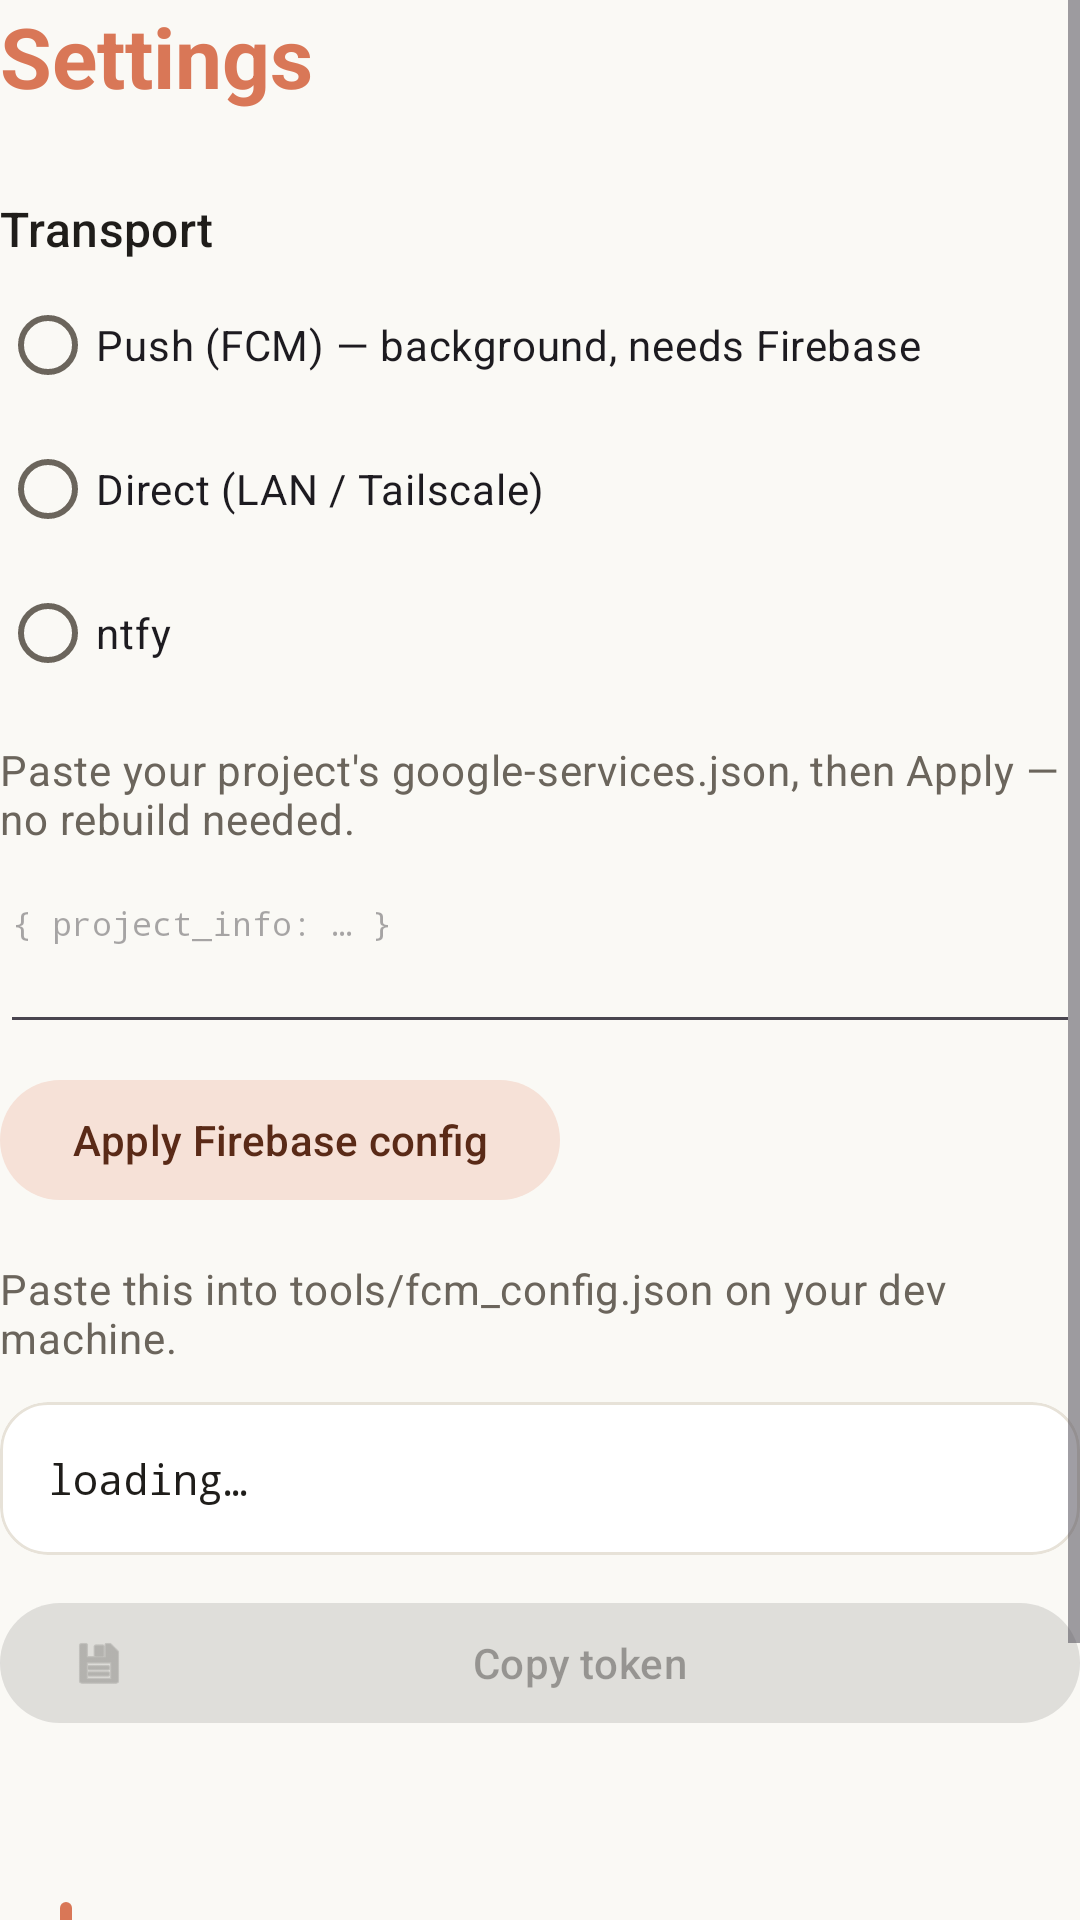

Android layout source for this screen:
<!-- AndroidManifest.xml: application theme Theme.WatchOut -->
<!-- res/layout/activity_settings.xml -->
<?xml version="1.0" encoding="utf-8"?>
<ScrollView xmlns:android="http://schemas.android.com/apk/res/android"
    xmlns:app="http://schemas.android.com/apk/res-auto"
    xmlns:tools="http://schemas.android.com/tools"
    android:layout_width="match_parent"
    android:layout_height="match_parent"
    tools:context=".SettingsActivity">

    <LinearLayout
        android:id="@+id/settings_root"
        android:layout_width="match_parent"
        android:layout_height="wrap_content"
        android:orientation="vertical">

        <TextView
            android:layout_width="match_parent"
            android:layout_height="wrap_content"
            android:text="@string/settings_title"
            android:textAppearance="?attr/textAppearanceHeadlineMedium"
            android:textColor="?attr/colorPrimary"
            android:textStyle="bold" />

        
        <TextView
            android:layout_width="match_parent"
            android:layout_height="wrap_content"
            android:layout_marginTop="28dp"
            android:text="@string/transport_heading"
            android:textAppearance="?attr/textAppearanceTitleMedium"
            android:textColor="?attr/colorOnSurface" />

        <RadioGroup
            android:id="@+id/transport_group"
            android:layout_width="match_parent"
            android:layout_height="wrap_content"
            android:layout_marginTop="4dp">

            <com.google.android.material.radiobutton.MaterialRadioButton
                android:id="@+id/radio_fcm"
                android:layout_width="match_parent"
                android:layout_height="wrap_content"
                android:text="@string/transport_fcm" />

            <com.google.android.material.radiobutton.MaterialRadioButton
                android:id="@+id/radio_direct"
                android:layout_width="match_parent"
                android:layout_height="wrap_content"
                android:text="@string/transport_direct" />

            <com.google.android.material.radiobutton.MaterialRadioButton
                android:id="@+id/radio_ntfy"
                android:layout_width="match_parent"
                android:layout_height="wrap_content"
                android:text="@string/transport_ntfy" />
        </RadioGroup>

        
        <LinearLayout
            android:id="@+id/fcm_section"
            android:layout_width="match_parent"
            android:layout_height="wrap_content"
            android:orientation="vertical"
            android:layout_marginTop="12dp">

            <TextView
                android:layout_width="match_parent"
                android:layout_height="wrap_content"
                android:text="@string/fcm_paste_help"
                android:textAppearance="?attr/textAppearanceBodyMedium"
                android:textColor="?attr/colorOnSurfaceVariant" />

            <EditText
                android:id="@+id/fcm_paste"
                android:layout_width="match_parent"
                android:layout_height="wrap_content"
                android:layout_marginTop="8dp"
                android:hint="@string/fcm_paste_hint"
                android:inputType="textMultiLine"
                android:minLines="3"
                android:maxLines="6"
                android:gravity="top"
                android:fontFamily="monospace"
                android:textSize="11sp"
                android:autofillHints="" />

            <com.google.android.material.button.MaterialButton
                android:id="@+id/fcm_apply"
                style="@style/Widget.Material3.Button.TonalButton"
                android:layout_width="wrap_content"
                android:layout_height="wrap_content"
                android:layout_marginTop="8dp"
                android:text="@string/fcm_apply" />

            <TextView
                android:layout_width="match_parent"
                android:layout_height="wrap_content"
                android:layout_marginTop="16dp"
                android:text="@string/token_help"
                android:textAppearance="?attr/textAppearanceBodyMedium"
                android:textColor="?attr/colorOnSurfaceVariant" />

            <com.google.android.material.card.MaterialCardView
                android:layout_width="match_parent"
                android:layout_height="wrap_content"
                android:layout_marginTop="12dp"
                app:cardBackgroundColor="?attr/colorSurface"
                app:cardCornerRadius="16dp"
                app:cardElevation="0dp"
                app:strokeColor="?attr/colorOutlineVariant"
                app:strokeWidth="1dp">

                <TextView
                    android:id="@+id/token"
                    android:layout_width="match_parent"
                    android:layout_height="wrap_content"
                    android:padding="16dp"
                    android:textIsSelectable="true"
                    android:fontFamily="monospace"
                    android:textColor="?attr/colorOnSurface"
                    android:text="@string/token_loading" />
            </com.google.android.material.card.MaterialCardView>

            <com.google.android.material.button.MaterialButton
                android:id="@+id/copy_button"
                android:layout_width="match_parent"
                android:layout_height="wrap_content"
                android:layout_marginTop="12dp"
                android:enabled="false"
                app:icon="@android:drawable/ic_menu_save"
                android:text="@string/token_copy" />
        </LinearLayout>

        
        <LinearLayout
            android:id="@+id/direct_section"
            android:layout_width="match_parent"
            android:layout_height="wrap_content"
            android:orientation="vertical"
            android:visibility="gone"
            android:layout_marginTop="12dp">

            <TextView
                android:layout_width="match_parent"
                android:layout_height="wrap_content"
                android:text="@string/direct_help"
                android:textAppearance="?attr/textAppearanceBodyMedium"
                android:textColor="?attr/colorOnSurfaceVariant" />

            <EditText
                android:id="@+id/direct_port"
                android:layout_width="match_parent"
                android:layout_height="wrap_content"
                android:layout_marginTop="8dp"
                android:hint="@string/direct_port_hint"
                android:inputType="number"
                android:autofillHints="" />

            <TextView
                android:layout_width="match_parent"
                android:layout_height="wrap_content"
                android:layout_marginTop="12dp"
                android:text="@string/direct_token_help"
                android:textAppearance="?attr/textAppearanceBodyMedium"
                android:textColor="?attr/colorOnSurfaceVariant" />

            <EditText
                android:id="@+id/direct_token"
                android:layout_width="match_parent"
                android:layout_height="wrap_content"
                android:layout_marginTop="8dp"
                android:hint="@string/direct_token_hint"
                android:inputType="text"
                android:fontFamily="monospace"
                android:textIsSelectable="true"
                android:autofillHints="" />

            <TextView
                android:id="@+id/direct_ips"
                android:layout_width="match_parent"
                android:layout_height="wrap_content"
                android:layout_marginTop="8dp"
                android:fontFamily="monospace"
                android:textColor="?attr/colorOnSurface" />

            <com.google.android.material.button.MaterialButton
                android:id="@+id/direct_test"
                style="@style/Widget.Material3.Button.TonalButton"
                android:layout_width="wrap_content"
                android:layout_height="wrap_content"
                android:layout_marginTop="8dp"
                android:text="@string/direct_test" />

            <TextView
                android:id="@+id/direct_result"
                android:layout_width="match_parent"
                android:layout_height="wrap_content"
                android:layout_marginTop="4dp"
                android:textColor="?attr/colorOnSurfaceVariant" />
        </LinearLayout>

        
        <LinearLayout
            android:id="@+id/ntfy_section"
            android:layout_width="match_parent"
            android:layout_height="wrap_content"
            android:orientation="vertical"
            android:visibility="gone"
            android:layout_marginTop="12dp">

            <TextView
                android:layout_width="match_parent"
                android:layout_height="wrap_content"
                android:text="@string/ntfy_help"
                android:textAppearance="?attr/textAppearanceBodyMedium"
                android:textColor="?attr/colorOnSurfaceVariant" />

            <EditText
                android:id="@+id/ntfy_server"
                android:layout_width="match_parent"
                android:layout_height="wrap_content"
                android:layout_marginTop="8dp"
                android:hint="@string/ntfy_server_hint"
                android:inputType="textUri"
                android:autofillHints="" />

            <EditText
                android:id="@+id/ntfy_topic"
                android:layout_width="match_parent"
                android:layout_height="wrap_content"
                android:layout_marginTop="8dp"
                android:hint="@string/ntfy_topic_hint"
                android:inputType="text"
                android:autofillHints="" />
        </LinearLayout>

        
        <TextView
            android:id="@+id/events_heading"
            android:layout_width="match_parent"
            android:layout_height="wrap_content"
            android:layout_marginTop="28dp"
            android:textAppearance="?attr/textAppearanceTitleMedium"
            android:textColor="?attr/colorOnSurface" />

        <com.google.android.material.slider.Slider
            android:id="@+id/events_slider"
            android:layout_width="match_parent"
            android:layout_height="wrap_content"
            android:layout_marginTop="4dp"
            android:valueFrom="0"
            android:valueTo="10"
            android:stepSize="1" />

        <com.google.android.material.materialswitch.MaterialSwitch
            android:id="@+id/persistent_switch"
            android:layout_width="match_parent"
            android:layout_height="wrap_content"
            android:layout_marginTop="20dp"
            android:paddingBottom="24dp"
            android:text="@string/persistent_label"
            android:textAppearance="?attr/textAppearanceTitleMedium" />
    </LinearLayout>
</ScrollView>
<!-- resources referenced by this layout -->
<resources>
  <string name="direct_help">This phone runs a listener; point the dev machine at one of the addresses below (or let it auto-discover via mDNS).</string>
  <string name="direct_port_hint">Port (default 8787)</string>
  <string name="direct_test">Test listener</string>
  <string name="direct_token_help">Shared secret — copy this into your hook config as "direct_token". POSTs without it are rejected. Clear it to accept any device on the network (less safe).</string>
  <string name="direct_token_hint">Token</string>
  <string name="fcm_apply">Apply Firebase config</string>
  <string name="fcm_paste_help">Paste your project\'s google-services.json, then Apply — no rebuild needed.</string>
  <string name="fcm_paste_hint">{ "project_info": … }</string>
  <string name="ntfy_help">Subscribe to an ntfy topic — self-host or use ntfy.sh. The hook publishes to it.</string>
  <string name="ntfy_server_hint">Server (e.g. https://ntfy.sh)</string>
  <string name="ntfy_topic_hint">Topic</string>
  <string name="persistent_label">Persistent status notification</string>
  <string name="settings_title">Settings</string>
  <string name="token_copy">Copy token</string>
  <string name="token_help">Paste this into tools/fcm_config.json on your dev machine.</string>
  <string name="token_loading">loading…</string>
  <string name="transport_direct">Direct (LAN / Tailscale)</string>
  <string name="transport_fcm">Push (FCM) — background, needs Firebase</string>
  <string name="transport_heading">Transport</string>
  <string name="transport_ntfy">ntfy</string>
  <style name="Theme.WatchOut" parent="Base.Theme.WatchOut" />
  <style name="Base.Theme.WatchOut" parent="Theme.Material3.DayNight.NoActionBar">
          <item name="colorPrimary">@color/claude_orange</item>
          <item name="colorOnPrimary">@color/white</item>
          <item name="colorPrimaryContainer">@color/claude_orange_container</item>
          <item name="colorOnPrimaryContainer">@color/claude_on_orange_container</item>
          <item name="colorSecondary">@color/claude_orange</item>
          <item name="colorOnSecondary">@color/white</item>
          <item name="colorSecondaryContainer">@color/claude_orange_container</item>
          <item name="colorOnSecondaryContainer">@color/claude_on_orange_container</item>
          <item name="android:colorBackground">@color/cream</item>
          <item name="colorSurface">@color/cream_card</item>
          <item name="colorSurfaceVariant">@color/cream</item>
          <item name="colorOnSurface">@color/ink</item>
          <item name="colorOnSurfaceVariant">@color/ink_muted</item>
          <item name="colorOutlineVariant">@color/hairline</item>
          <item name="android:statusBarColor">@color/cream</item>
      </style>
  <color name="claude_orange">#D97757</color>
  <color name="white">#FFFFFFFF</color>
  <color name="claude_orange_container">#F6E1D7</color>
  <color name="claude_on_orange_container">#5A2A17</color>
  <color name="cream">#FAF9F5</color>
  <color name="cream_card">#FFFFFF</color>
  <color name="ink">#1F1D1A</color>
  <color name="ink_muted">#6B655C</color>
  <color name="hairline">#E7E2D8</color>
</resources>
